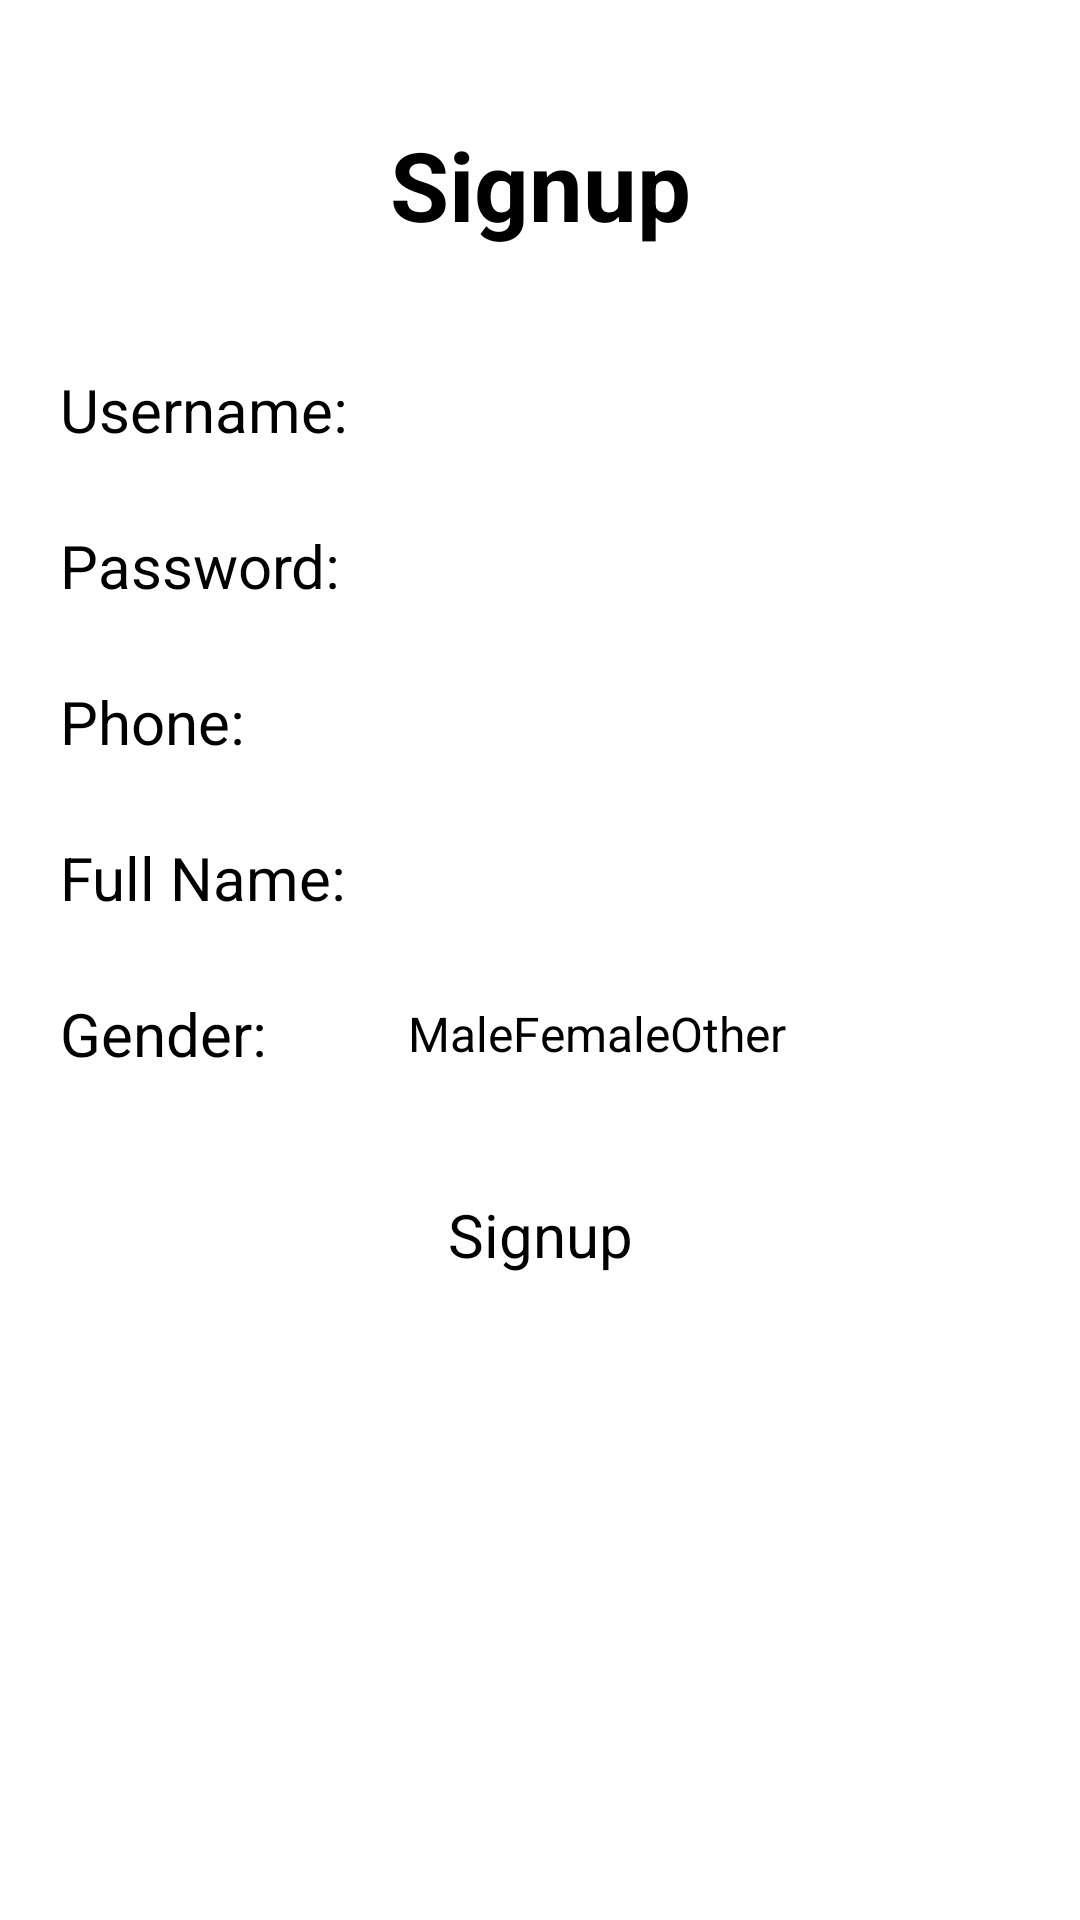

Android layout source for this screen:
<!-- AndroidManifest.xml: application theme Theme.MyApplication -->
<!-- res/layout/activity_lab2_constraint.xml -->
<?xml version="1.0" encoding="utf-8"?>
<androidx.constraintlayout.widget.ConstraintLayout xmlns:android="http://schemas.android.com/apk/res/android"
    xmlns:app="http://schemas.android.com/apk/res-auto"
    xmlns:tools="http://schemas.android.com/tools"
    android:id="@+id/main"
    android:layout_width="match_parent"
    android:layout_height="match_parent"
    tools:context=".Lab2Constraint">

    <TextView
        android:id="@+id/signupTv"
        android:layout_width="wrap_content"
        android:layout_height="wrap_content"

        android:text="Signup"
        android:textStyle="bold"
        android:textSize="32sp"

        app:layout_constraintTop_toTopOf="parent"
        android:layout_marginTop="40dp"

        app:layout_constraintEnd_toEndOf="parent"
        app:layout_constraintStart_toStartOf="parent"
        />

    <TextView
        android:id="@+id/usernameTv"
        android:layout_width="wrap_content"
        android:layout_height="wrap_content"

        android:text="Username:"
        android:textSize="20sp"

        app:layout_constraintTop_toBottomOf="@+id/signupTv"
        android:layout_marginTop="40dp"

        app:layout_constraintStart_toStartOf="parent"
        android:layout_marginHorizontal="20dp"
        />

    <EditText
        android:id="@+id/usernameEt"
        android:layout_width="0dp"
        android:layout_height="wrap_content"

        android:inputType="text"
        android:textSize="18sp"

        app:layout_constraintBaseline_toBaselineOf="@id/usernameTv"

        app:layout_constraintStart_toEndOf="@id/usernameTv"
        app:layout_constraintEnd_toEndOf="parent"
        android:layout_marginHorizontal="20dp" />

    <TextView
        android:id="@+id/passwordTv"
        android:layout_width="wrap_content"
        android:layout_height="wrap_content"

        android:text="Password:"
        android:textSize="20sp"

        app:layout_constraintTop_toBottomOf="@id/usernameTv"
        android:layout_marginTop="25dp"

        app:layout_constraintStart_toStartOf="parent"
        android:layout_marginHorizontal="20dp"
        />

    <EditText
        android:id="@+id/passwordEt"
        android:layout_width="0dp"
        android:layout_height="wrap_content"

        android:inputType="textPassword"
        android:textSize="18sp"

        app:layout_constraintBaseline_toBaselineOf="@id/passwordTv"

        app:layout_constraintStart_toEndOf="@id/usernameTv"
        app:layout_constraintEnd_toEndOf="parent"
        android:layout_marginHorizontal="20dp" />

    <TextView
        android:id="@+id/phoneTv"
        android:layout_width="wrap_content"
        android:layout_height="wrap_content"

        android:text="Phone:"
        android:textSize="20sp"

        app:layout_constraintTop_toBottomOf="@+id/passwordTv"
        android:layout_marginTop="25dp"

        app:layout_constraintStart_toStartOf="parent"
        android:layout_marginHorizontal="20dp"
        />

    <EditText
        android:id="@+id/phoneEt"
        android:layout_width="0dp"
        android:layout_height="wrap_content"

        android:inputType="phone"
        android:textSize="18sp"

        app:layout_constraintBaseline_toBaselineOf="@id/phoneTv"

        app:layout_constraintStart_toEndOf="@id/usernameTv"
        app:layout_constraintEnd_toEndOf="parent"
        android:layout_marginHorizontal="20dp" />

    <TextView
        android:id="@+id/fullnameTv"
        android:layout_width="wrap_content"
        android:layout_height="wrap_content"

        android:text="Full Name:"
        android:textSize="20sp"

        app:layout_constraintTop_toBottomOf="@+id/phoneTv"
        android:layout_marginTop="25dp"

        app:layout_constraintStart_toStartOf="parent"
        android:layout_marginHorizontal="20dp"
        />

    <EditText
        android:id="@+id/fullnameEt"
        android:layout_width="0dp"
        android:layout_height="wrap_content"

        android:inputType="text"
        android:textSize="18sp"

        app:layout_constraintBaseline_toBaselineOf="@id/fullnameTv"

        app:layout_constraintStart_toEndOf="@id/usernameTv"
        app:layout_constraintEnd_toEndOf="parent"
        android:layout_marginHorizontal="20dp" />

    <TextView
        android:id="@+id/genderTv"
        android:layout_width="wrap_content"
        android:layout_height="wrap_content"

        android:text="Gender:"
        android:textSize="20sp"

        app:layout_constraintTop_toBottomOf="@id/fullnameTv"
        android:layout_marginTop="25dp"

        app:layout_constraintStart_toStartOf="parent"
        android:layout_marginHorizontal="20dp"
        />

    <RadioGroup
        android:id="@+id/genderGroup"
        android:layout_width="wrap_content"
        android:layout_height="wrap_content"

        android:orientation="horizontal"

        app:layout_constraintTop_toTopOf="@+id/genderTv"
        app:layout_constraintBottom_toBottomOf="@+id/genderTv"

        app:layout_constraintStart_toEndOf="@id/usernameTv"
        android:layout_marginHorizontal="20dp">

        <RadioButton
            android:id="@+id/maleRb"
            android:layout_width="wrap_content"
            android:layout_height="wrap_content"
            android:text="Male"
            android:textSize="16sp" />

        <RadioButton
            android:id="@+id/femaleRb"
            android:layout_width="wrap_content"
            android:layout_height="wrap_content"
            android:text="Female"
            android:textSize="16sp" />

        <RadioButton
            android:id="@+id/otherRb"
            android:layout_width="wrap_content"
            android:layout_height="wrap_content"
            android:text="Other"
            android:textSize="16sp" />
    </RadioGroup>

    <Button
        android:id="@+id/signupBtn"
        android:layout_width="wrap_content"
        android:layout_height="wrap_content"

        android:text="Signup"
        android:textSize="20sp"

        app:layout_constraintTop_toBottomOf="@+id/genderTv"
        android:layout_marginTop="40dp"

        app:layout_constraintStart_toStartOf="parent"
        app:layout_constraintEnd_toEndOf="parent"
        />



</androidx.constraintlayout.widget.ConstraintLayout>
<!-- resources referenced by this layout -->
<resources>

</resources>
